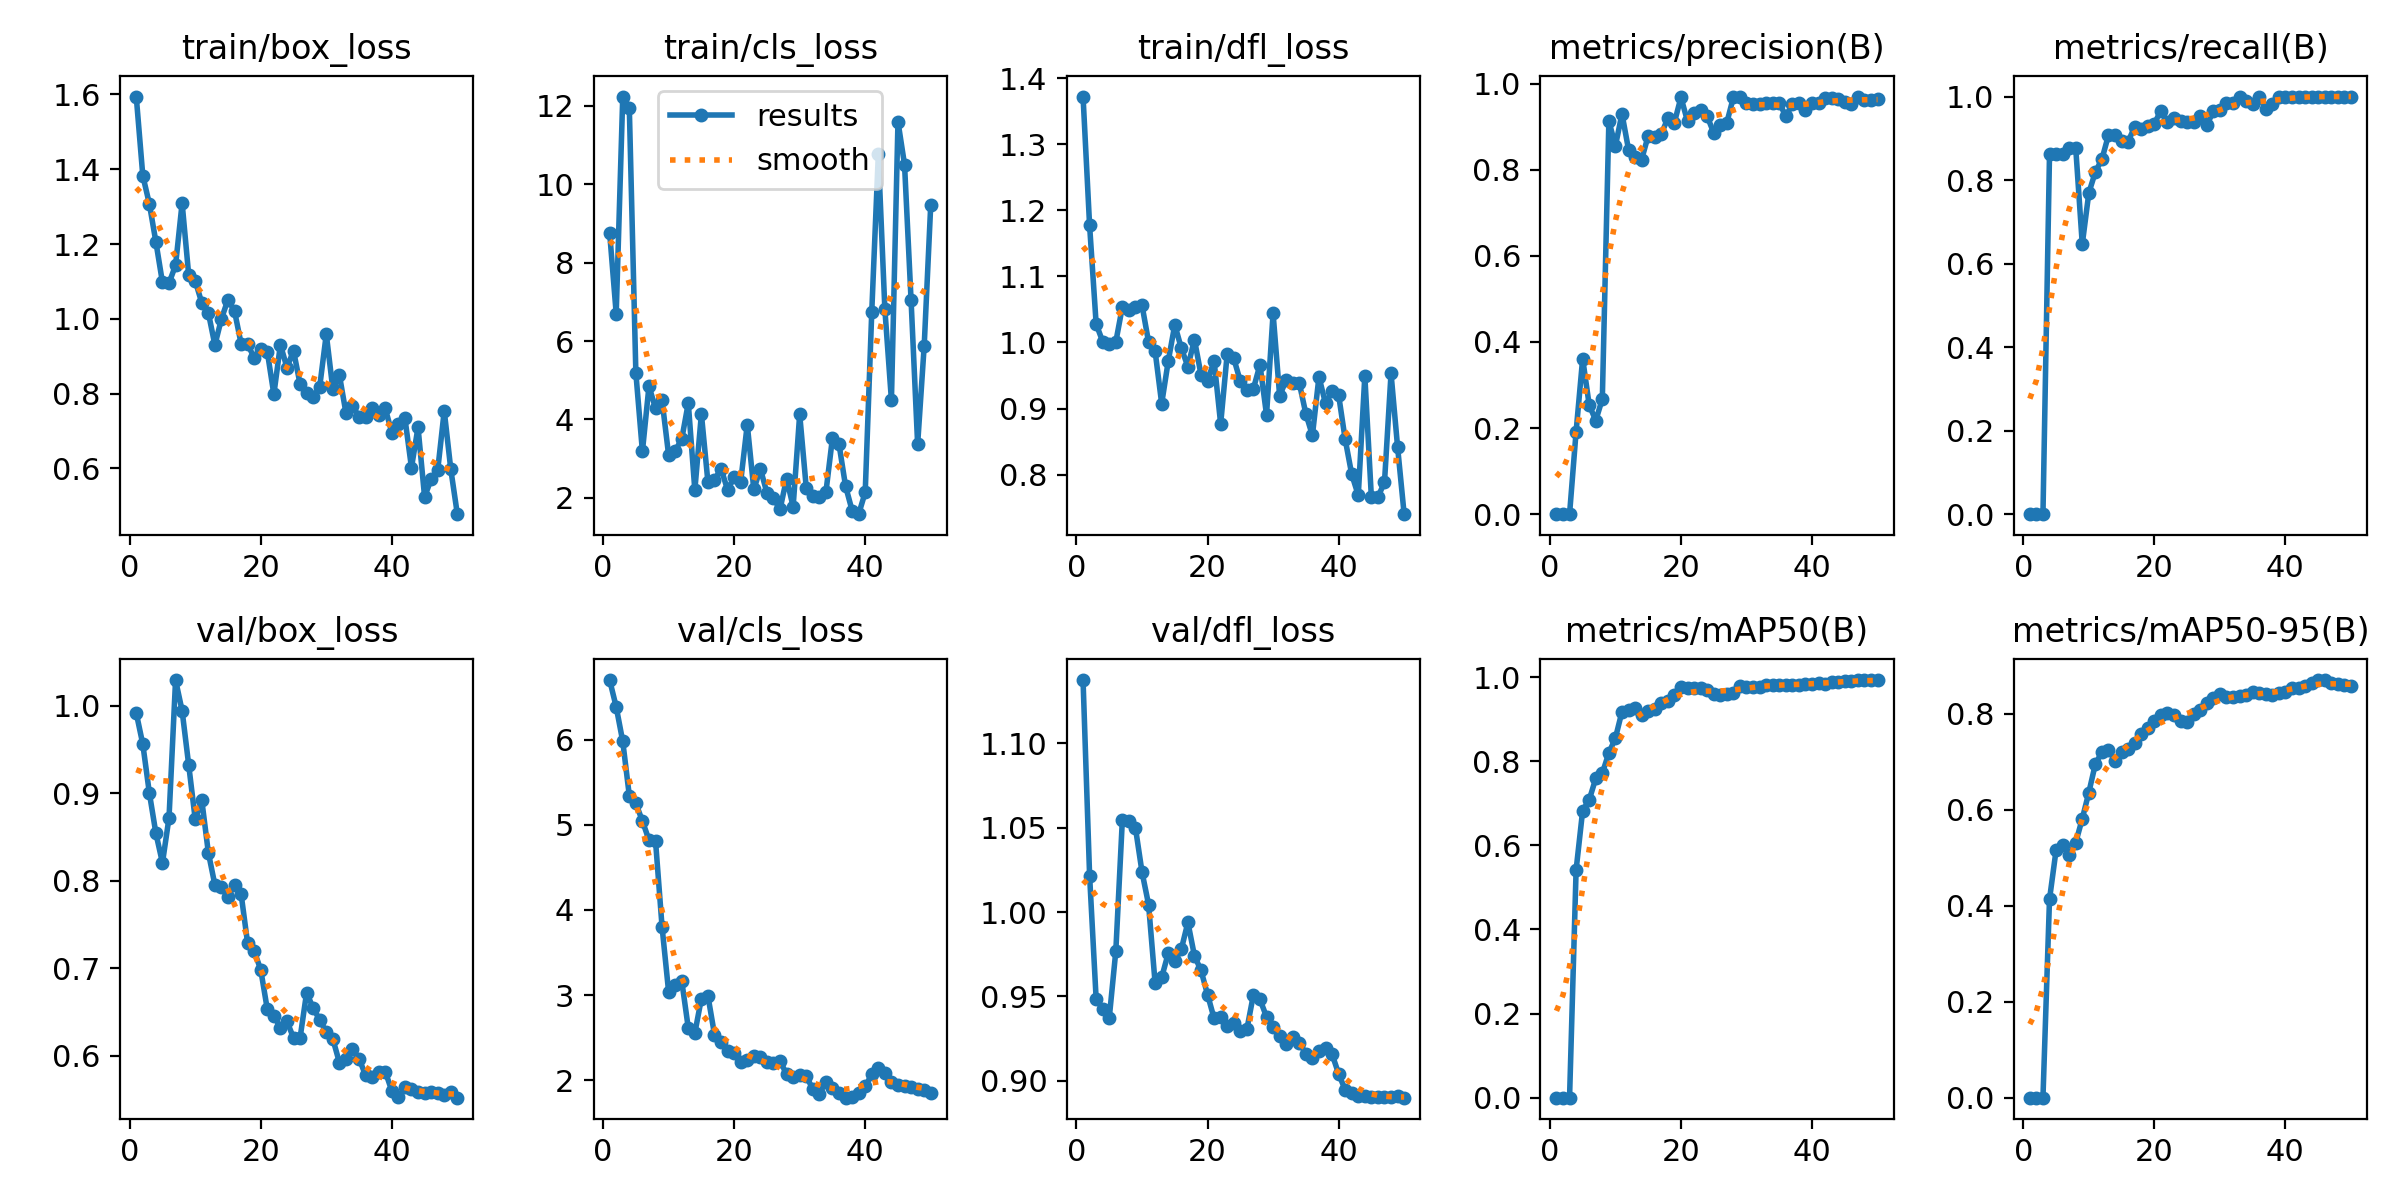

The table this chart was drawn from, first rows:
epoch, time, train/box_loss, train/cls_loss, train/dfl_loss, metrics/precision(B), metrics/recall(B), metrics/mAP50(B), metrics/mAP50-95(B), val/box_loss, val/cls_loss, val/dfl_loss, lr/pg0, lr/pg1, lr/pg2
1, 38.53, 1.595, 8.763, 1.372, 0, 0, 0, 0, 0.9916, 6.699, 1.138, 7e-05, 7e-05, 7e-05
2, 75.1, 1.383, 6.697, 1.177, 0, 0, 0, 0, 0.9559, 6.384, 1.022, 0.0001421, 0.0001421, 0.0001421
3, 111, 1.308, 12.24, 1.028, 0, 0, 0, 0, 0.9002, 5.978, 0.9484, 0.0002113, 0.0002113, 0.0002113
4, 146.8, 1.206, 11.95, 1.001, 0.1918, 0.8615, 0.5416, 0.4136, 0.854, 5.342, 0.9428, 0.0002775, 0.0002775, 0.0002775
5, 182.5, 1.097, 5.186, 0.9978, 0.3613, 0.8615, 0.6827, 0.5156, 0.8203, 5.25, 0.9373, 0.0003407, 0.0003407, 0.0003407
6, 217.8, 1.096, 3.184, 1.001, 0.2534, 0.8615, 0.7081, 0.526, 0.8719, 5.044, 0.9769, 0.0004009, 0.0004009, 0.0004009
7, 253.6, 1.143, 4.847, 1.054, 0.2176, 0.8769, 0.7591, 0.5062, 1.029, 4.82, 1.055, 0.0004406, 0.0004406, 0.0004406
8, 289.6, 1.31, 4.284, 1.05, 0.2676, 0.8769, 0.7717, 0.5315, 0.9941, 4.811, 1.054, 0.0004307, 0.0004307, 0.0004307
9, 325.5, 1.118, 4.484, 1.053, 0.9131, 0.6465, 0.8196, 0.5814, 0.9325, 3.799, 1.05, 0.0004208, 0.0004208, 0.0004208
10, 361.9, 1.102, 3.091, 1.056, 0.8555, 0.7692, 0.8551, 0.6361, 0.8702, 3.037, 1.024, 0.0004109, 0.0004109, 0.0004109
11, 398.1, 1.043, 3.202, 1.001, 0.9302, 0.8196, 0.918, 0.6957, 0.892, 3.123, 1.005, 0.000401, 0.000401, 0.000401
12, 434, 1.017, 3.496, 0.9866, 0.8467, 0.85, 0.9227, 0.7202, 0.8321, 3.168, 0.9577, 0.0003911, 0.0003911, 0.0003911
13, 470.1, 0.93, 4.418, 0.9074, 0.8308, 0.9077, 0.9264, 0.725, 0.7951, 2.612, 0.9613, 0.0003812, 0.0003812, 0.0003812
14, 506.4, 1, 2.197, 0.9717, 0.8238, 0.9077, 0.9092, 0.7024, 0.7926, 2.554, 0.9756, 0.0003713, 0.0003713, 0.0003713
15, 542.2, 1.052, 4.138, 1.027, 0.879, 0.8944, 0.9196, 0.7213, 0.7809, 2.959, 0.9709, 0.0003614, 0.0003614, 0.0003614
16, 578.2, 1.021, 2.397, 0.9912, 0.8764, 0.8923, 0.9242, 0.7276, 0.7953, 2.99, 0.9781, 0.0003515, 0.0003515, 0.0003515
17, 613.7, 0.9338, 2.459, 0.9636, 0.8829, 0.9276, 0.9391, 0.7403, 0.7848, 2.536, 0.9939, 0.0003416, 0.0003416, 0.0003416
18, 650.8, 0.932, 2.743, 1.004, 0.9198, 0.9231, 0.9442, 0.7583, 0.7282, 2.452, 0.9741, 0.0003317, 0.0003317, 0.0003317
19, 686.4, 0.896, 2.202, 0.9513, 0.9097, 0.9305, 0.9577, 0.7709, 0.7195, 2.344, 0.9655, 0.0003218, 0.0003218, 0.0003218
20, 722.5, 0.9194, 2.528, 0.9418, 0.9681, 0.9354, 0.9757, 0.7862, 0.698, 2.323, 0.9511, 0.0003119, 0.0003119, 0.0003119
21, 758.3, 0.912, 2.416, 0.972, 0.9128, 0.9663, 0.9743, 0.7986, 0.6529, 2.215, 0.9369, 0.000302, 0.000302, 0.000302
22, 794.3, 0.7984, 3.871, 0.8767, 0.932, 0.9385, 0.9749, 0.8012, 0.6455, 2.235, 0.9377, 0.0002921, 0.0002921, 0.0002921
23, 830.1, 0.931, 2.213, 0.9829, 0.9391, 0.949, 0.9731, 0.798, 0.6319, 2.281, 0.9323, 0.0002822, 0.0002822, 0.0002822
24, 866.2, 0.8697, 2.744, 0.9759, 0.9245, 0.9426, 0.9691, 0.7853, 0.6392, 2.268, 0.9344, 0.0002723, 0.0002723, 0.0002723
25, 902.1, 0.915, 2.126, 0.9414, 0.8857, 0.9385, 0.9606, 0.7837, 0.6202, 2.208, 0.9294, 0.0002624, 0.0002624, 0.0002624
26, 937.7, 0.8256, 1.991, 0.928, 0.9037, 0.9385, 0.9573, 0.799, 0.6202, 2.206, 0.9305, 0.0002525, 0.0002525, 0.0002525
27, 974.7, 0.8026, 1.705, 0.9302, 0.9097, 0.9538, 0.9608, 0.8074, 0.6721, 2.228, 0.9511, 0.0002426, 0.0002426, 0.0002426
28, 1010, 0.7899, 2.492, 0.9662, 0.968, 0.9307, 0.9619, 0.8228, 0.6542, 2.069, 0.9482, 0.0002327, 0.0002327, 0.0002327
29, 1046, 0.8191, 1.773, 0.8904, 0.9691, 0.9654, 0.9788, 0.833, 0.6409, 2.036, 0.9379, 0.0002228, 0.0002228, 0.0002228
30, 1082, 0.9592, 4.131, 1.044, 0.9545, 0.9673, 0.9774, 0.8407, 0.6268, 2.064, 0.9317, 0.0002129, 0.0002129, 0.0002129
31, 1118, 0.8119, 2.26, 0.9193, 0.9519, 0.9846, 0.9771, 0.8358, 0.619, 2.044, 0.9268, 0.000203, 0.000203, 0.000203
32, 1154, 0.8499, 2.036, 0.943, 0.9526, 0.9846, 0.9768, 0.8357, 0.5921, 1.9, 0.9221, 0.0001931, 0.0001931, 0.0001931
33, 1190, 0.7485, 2.026, 0.9385, 0.9558, 0.9987, 0.9822, 0.8371, 0.5963, 1.841, 0.9257, 0.0001832, 0.0001832, 0.0001832
34, 1225, 0.7683, 2.14, 0.9386, 0.9554, 0.9897, 0.9817, 0.8394, 0.6075, 1.98, 0.9226, 0.0001733, 0.0001733, 0.0001733
35, 1262, 0.7373, 3.527, 0.8922, 0.9551, 0.9825, 0.9817, 0.8458, 0.5966, 1.91, 0.9161, 0.0001634, 0.0001634, 0.0001634
36, 1298, 0.7384, 3.37, 0.8593, 0.9248, 1, 0.9813, 0.8432, 0.5775, 1.849, 0.9134, 0.0001535, 0.0001535, 0.0001535
37, 1334, 0.7607, 2.299, 0.948, 0.9517, 0.9692, 0.981, 0.8418, 0.5759, 1.795, 0.9177, 0.0001436, 0.0001436, 0.0001436
38, 1371, 0.743, 1.675, 0.9077, 0.9551, 0.9816, 0.9816, 0.839, 0.5809, 1.804, 0.9196, 0.0001337, 0.0001337, 0.0001337
39, 1408, 0.7605, 1.583, 0.9262, 0.9381, 1, 0.9836, 0.8431, 0.5818, 1.848, 0.9158, 0.0001238, 0.0001238, 0.0001238
40, 1445, 0.696, 2.143, 0.9205, 0.9558, 0.9983, 0.9846, 0.8458, 0.5597, 1.927, 0.9042, 0.0001139, 0.0001139, 0.0001139
41, 1480, 0.7189, 6.751, 0.8536, 0.9549, 1, 0.9848, 0.8545, 0.5522, 2.069, 0.8946, 0.000104, 0.000104, 0.000104
42, 1516, 0.7345, 10.76, 0.8004, 0.967, 1, 0.9844, 0.8529, 0.5636, 2.148, 0.8927, 9.41e-05, 9.41e-05, 9.41e-05
43, 1552, 0.6023, 6.808, 0.7687, 0.9675, 1, 0.9873, 0.8573, 0.5622, 2.087, 0.8911, 8.42e-05, 8.42e-05, 8.42e-05
44, 1588, 0.7101, 4.491, 0.9495, 0.9635, 1, 0.9883, 0.8645, 0.5583, 1.974, 0.8907, 7.43e-05, 7.43e-05, 7.43e-05
45, 1625, 0.5241, 11.6, 0.7654, 0.9576, 1, 0.9907, 0.8705, 0.5577, 1.946, 0.8902, 6.44e-05, 6.44e-05, 6.44e-05
46, 1661, 0.5711, 10.5, 0.7661, 0.9532, 1, 0.9903, 0.8704, 0.5588, 1.933, 0.8902, 5.45e-05, 5.45e-05, 5.45e-05
47, 1698, 0.5951, 7.035, 0.7884, 0.9701, 1, 0.9925, 0.8647, 0.557, 1.922, 0.8903, 4.46e-05, 4.46e-05, 4.46e-05
48, 1734, 0.7541, 3.366, 0.9531, 0.9624, 1, 0.9924, 0.8615, 0.5555, 1.895, 0.8902, 3.47e-05, 3.47e-05, 3.47e-05
49, 1771, 0.5978, 5.877, 0.8417, 0.9627, 1, 0.9924, 0.8602, 0.558, 1.889, 0.8909, 2.48e-05, 2.48e-05, 2.48e-05
50, 1807, 0.4778, 9.479, 0.7401, 0.9641, 1, 0.993, 0.8571, 0.5519, 1.854, 0.89, 1.49e-05, 1.49e-05, 1.49e-05
